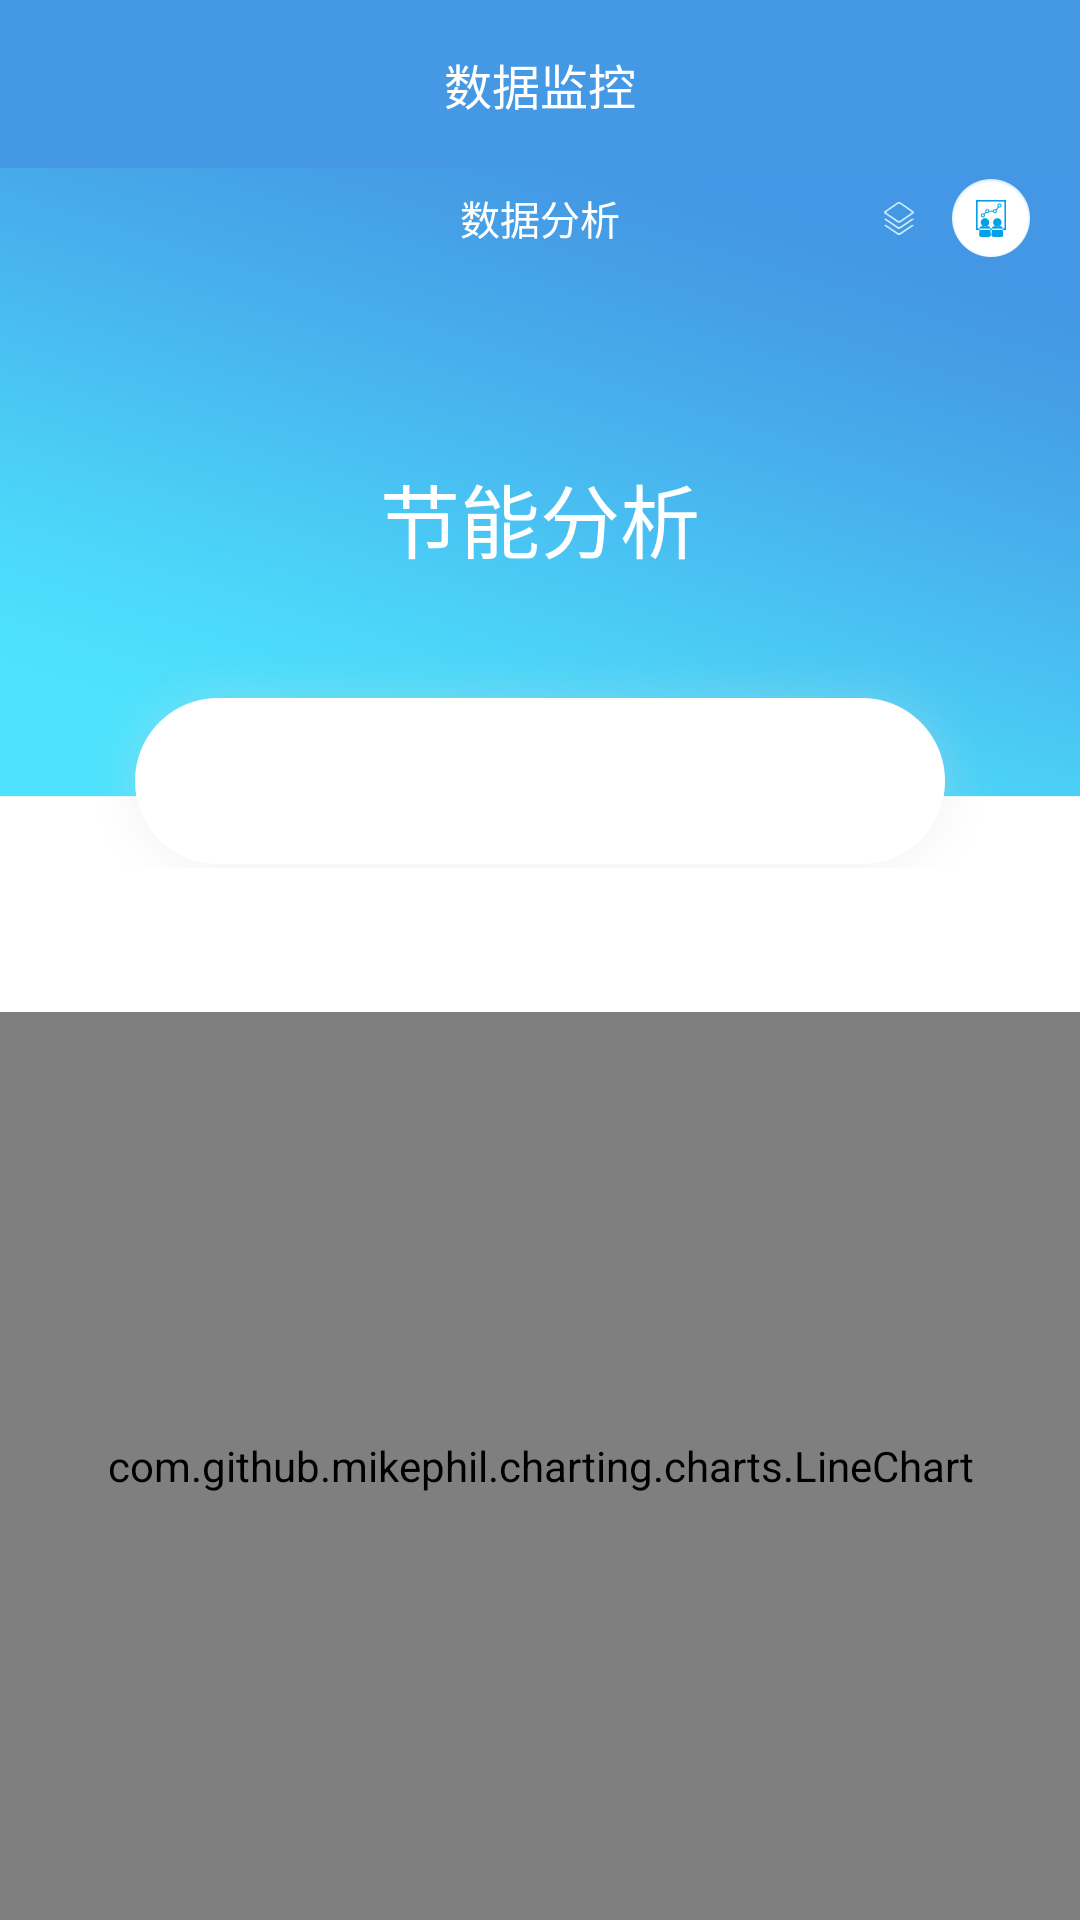

Reconstruct the res/layout file that produces this screen, plus the resources it refers to.
<!-- AndroidManifest.xml: application theme AppTheme -->
<!-- res/layout/fragment_data_analyze.xml -->
<?xml version="1.0" encoding="utf-8"?>
<LinearLayout xmlns:android="http://schemas.android.com/apk/res/android"
              xmlns:app="http://schemas.android.com/apk/res-auto"
              android:layout_width="match_parent"
              android:layout_height="match_parent"
              android:background="#ffffff"
              android:orientation="vertical">

    <android.support.v7.widget.Toolbar
        android:id="@+id/tb_data_analyze"
        android:layout_width="match_parent"
        android:layout_height="wrap_content"
        android:background="#4498E4"
        android:clipToPadding="true"
        android:fitsSystemWindows="true"
        >

        <TextView
            android:id="@+id/tv_data_analyze_title"
            android:layout_width="wrap_content"
            android:layout_height="wrap_content"
            android:layout_gravity="center"
            android:text="@string/tv_data_monitoring"
            android:textColor="#FFFFFF"
            android:textSize="16sp"
            />

        <ImageView
            android:id="@+id/iv_data_analyze_warning"
            android:layout_width="wrap_content"
            android:layout_height="wrap_content"
            android:layout_gravity="end"
            android:layout_marginRight="10px"
            android:cropToPadding="true"
            android:padding="30px"
            android:src="@drawable/icon_monitoring_notice"
            />
    </android.support.v7.widget.Toolbar>

    <RelativeLayout
        android:layout_width="match_parent"
        android:layout_height="700px"
        android:background="@drawable/bg_datamonitoring_analysis_blue">

        <RelativeLayout
            android:id="@+id/rl_analyze"
            android:layout_width="match_parent"
            android:layout_height="100px"
            >

            <TextView
                android:layout_width="match_parent"
                android:layout_height="match_parent"
                android:gravity="center"
                android:text="@string/tv_dataShow_dataAnalyze"
                android:textColor="#FFFFFF"
                android:textSize="40px"
                />

            <ImageView
                android:id="@+id/iv_data_analyze_analyze"
                android:layout_width="wrap_content"
                android:layout_height="match_parent"
                android:layout_alignParentRight="true"
                android:layout_centerVertical="true"
                android:layout_marginRight="50px"
                android:src="@drawable/icon_shujufenxi"
                />

            <ImageView
                android:id="@+id/iv_data_analyze_show"
                android:layout_width="wrap_content"
                android:layout_height="match_parent"
                android:layout_centerInParent="true"
                android:layout_marginRight="8px"
                android:layout_toLeftOf="@+id/iv_data_analyze_analyze"
                android:cropToPadding="true"
                android:padding="30px"
                android:src="@drawable/icon_shujuxianhsi_default"/>

        </RelativeLayout>

        <TextView
            android:id="@+id/tv_data_analyze_name"
            android:layout_width="wrap_content"
            android:layout_height="wrap_content"
            android:layout_centerInParent="true"
            android:layout_marginTop="208px"
            android:singleLine="true"
            android:text="节能分析"
            android:textColor="#ffffff"
            android:textSize="80px"/>

        <LinearLayout
            android:layout_width="wrap_content"
            android:layout_height="wrap_content"
            android:layout_alignParentBottom="true"
            android:layout_centerHorizontal="true"
            android:layout_marginBottom="-53px"
            android:background="@drawable/di_whirte_icon"
            android:orientation="horizontal">

            <android.support.v7.widget.RecyclerView
                android:id="@+id/rv_data_analyze_center"
                android:layout_width="match_parent"
                android:layout_height="166px"
                android:layout_gravity="center"
                android:layout_marginLeft="110px"
                android:layout_marginRight="110px">
            </android.support.v7.widget.RecyclerView>
        </LinearLayout>
    </RelativeLayout>

    <android.support.design.widget.TabLayout
        android:id="@+id/tab_data_analyze"
        android:layout_width="match_parent"
        android:layout_height="wrap_content"
        android:layout_marginLeft="80px"
        android:layout_marginRight="80px"
        app:tabIndicatorColor="#00a1e9"
        app:tabSelectedTextColor="#00A1e9"
        app:tabTextColor="#627281">

    </android.support.design.widget.TabLayout>

    <com.github.mikephil.charting.charts.LineChart
        android:id="@+id/lc_data_analyze"
        android:layout_width="match_parent"
        android:layout_height="match_parent"
        >
    </com.github.mikephil.charting.charts.LineChart>


</LinearLayout>
<!-- resources referenced by this layout -->
<resources>
  <!-- drawable bg_datamonitoring_analysis_blue: png bitmap (drawable-xxhdpi, 33152 bytes) -->
  <!-- drawable di_whirte_icon: png bitmap (drawable-xxhdpi, 13913 bytes) -->
  <!-- drawable icon_shujufenxi: png bitmap (drawable-xxhdpi, 4726 bytes) -->
  <!-- drawable icon_shujuxianhsi_default: png bitmap (drawable-xxhdpi, 1916 bytes) -->
  <string name="tv_dataShow_dataAnalyze">数据分析</string>
  <string name="tv_data_monitoring">数据监控</string>
  <style name="AppTheme" parent="Theme.AppCompat.Light.NoActionBar">
          
          <item name="colorPrimary">@color/colorPrimary</item>
          <item name="colorPrimaryDark">@color/colorPrimaryDark</item>
          <item name="colorAccent">@color/colorAccent</item>
          <item name="android:listDivider">@drawable/divider</item>
      </style>
  <color name="colorPrimary">#3F51B5</color>
  <color name="colorPrimaryDark">#303F9F</color>
  <color name="colorAccent">#FF4081</color>
  <!-- drawable divider (drawable) -->
  <?xml version="1.0" encoding="utf-8"?>
  <shape xmlns:android="http://schemas.android.com/apk/res/android"
         android:shape="rectangle">
      <solid android:color="#e6e6e6"/>
      <size android:height="1px"/>
  
  </shape>
</resources>
